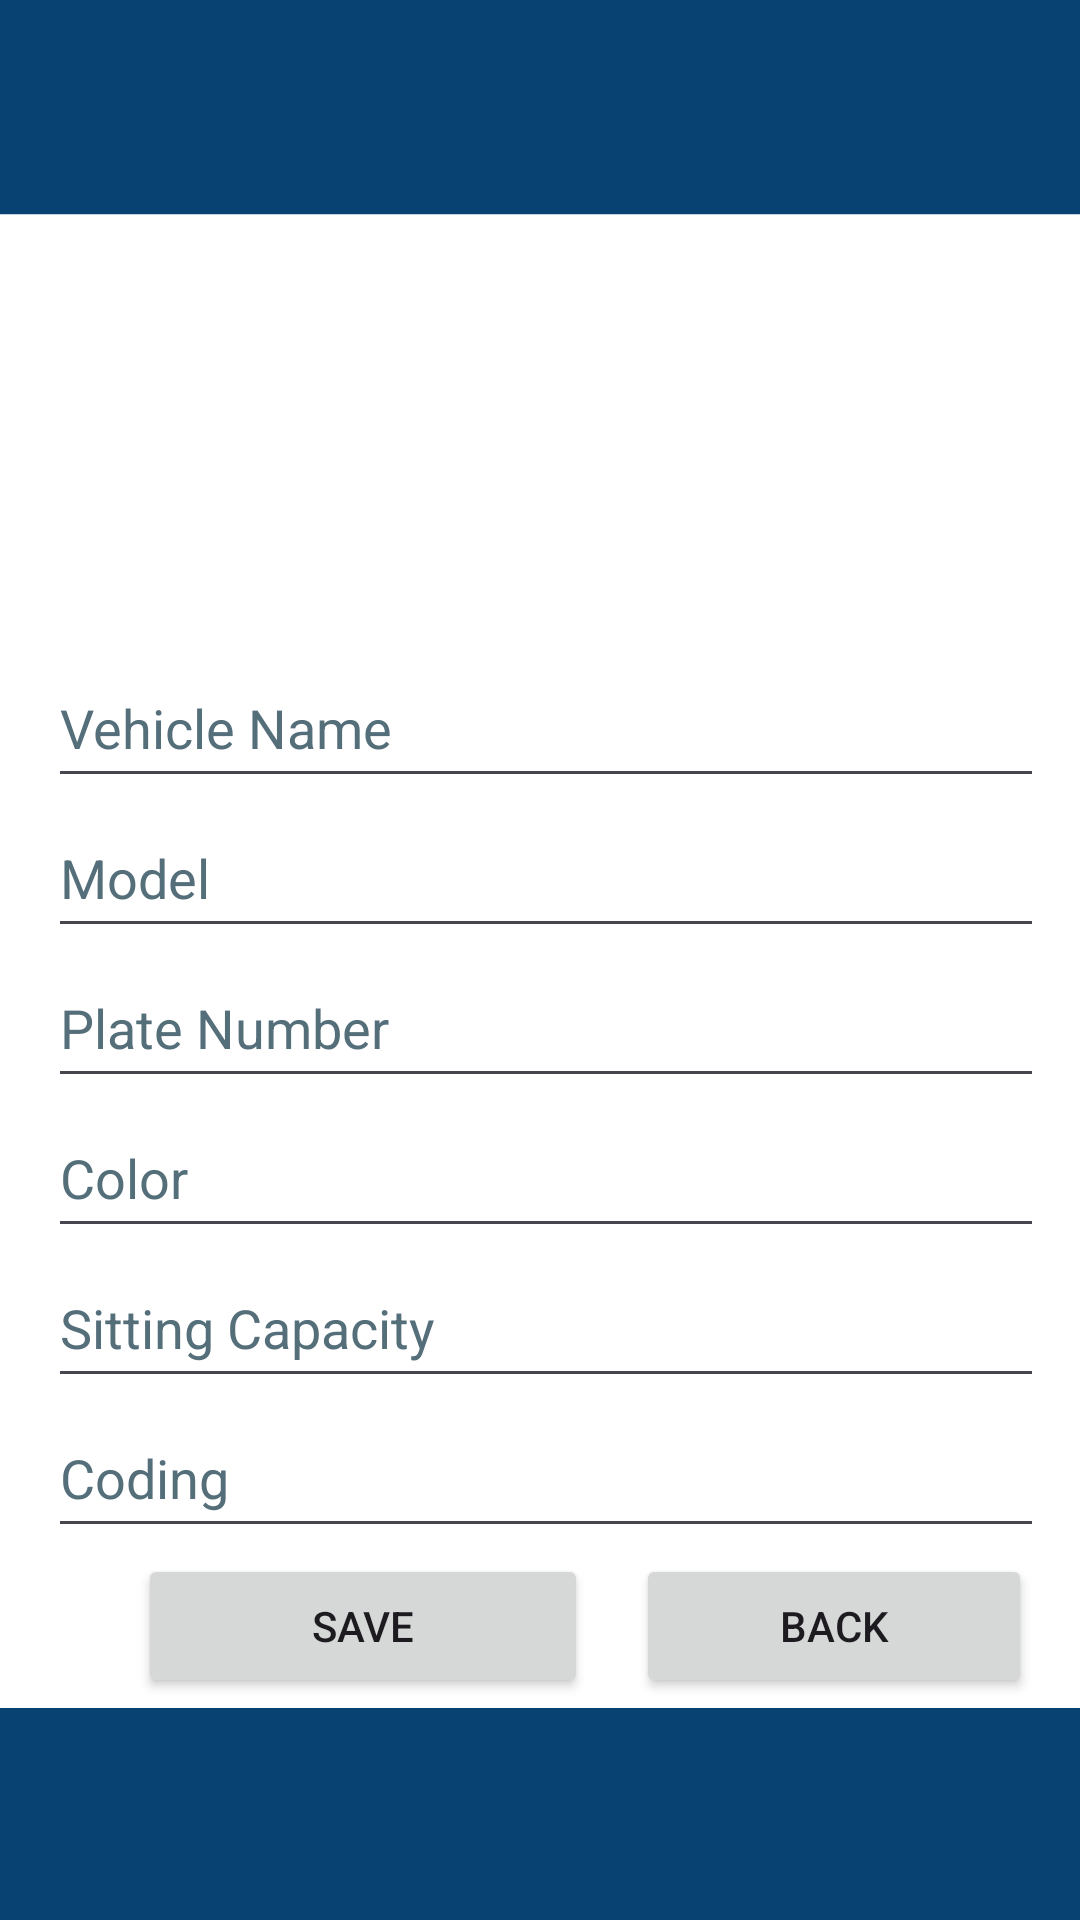

Reconstruct the res/layout file that produces this screen, plus the resources it refers to.
<!-- AndroidManifest.xml: application theme Theme.WelcomScreen -->
<!-- res/layout/edit_vehicle.xml -->
<?xml version="1.0" encoding="utf-8"?>

<LinearLayout xmlns:android="http://schemas.android.com/apk/res/android"
    xmlns:tools="http://schemas.android.com/tools"
    android:layout_width="match_parent"
    android:layout_height="match_parent"
    android:orientation="vertical"
    android:padding="16dp"
    android:background="@drawable/blfinal">

    <EditText
        android:id="@+id/editTextName"
        android:layout_width="400dp"
        android:layout_height="50dp"
        android:hint="@string/vehicle_name"
        android:inputType="text"
        android:textColorHint="#546E7A"
        tools:ignore="TextFields"
        android:autofillHints=""
        android:layout_marginTop="200dp"/>

    <EditText
        android:id="@+id/editTextModel"
        android:layout_width="400dp"
        android:layout_height="50dp"
        android:hint="@string/model"
        android:inputType="text"
        android:textColorHint="#546E7A"
        tools:ignore="TextFields"
        android:autofillHints="" />

    <EditText
        android:id="@+id/editTextPlateNumber"
        android:layout_width="400dp"
        android:layout_height="50dp"
        android:autofillHints=""
        android:hint="@string/plate_number"
        android:inputType="text"
        android:textColorHint="#546E7A"
        tools:ignore="TextFields" />

    <EditText
        android:id="@+id/editTextColor"
        android:layout_width="400dp"
        android:layout_height="50dp"
        android:hint="@string/color"
        android:inputType="text"
        android:textColorHint="#546E7A"
        tools:ignore="TextFields"
        android:autofillHints="" />

    <EditText
        android:id="@+id/editTextCapacity"
        android:layout_width="400dp"
        android:layout_height="50dp"
        android:hint="@string/sitting_capacity"
        android:inputType="number"
        android:textColorHint="#546E7A"
        tools:ignore="TextFields"
        android:autofillHints="" />

    <EditText
        android:id="@+id/editTextCoding"
        android:layout_width="400dp"
        android:layout_height="50dp"
        android:hint="@string/coding"
        android:inputType="text"
        android:textColorHint="#546E7A"
        tools:ignore="TextFields"
        android:autofillHints="" />

    <RelativeLayout
        android:layout_width="match_parent"
        android:layout_height="wrap_content"
        android:layout_marginTop="2dp"
        android:layout_marginLeft="30dp">

        <Button
            android:id="@+id/buttonSave1"
            android:layout_width="150dp"
            android:layout_height="wrap_content"
            android:text="@string/save"
            android:layout_alignParentStart="true"
            android:layout_centerHorizontal="true"
            android:layout_centerVertical="true"
            />

        <Button
            android:id="@+id/backButton"
            android:layout_width="150dp"
            android:layout_height="wrap_content"
            android:layout_toEndOf="@id/buttonSave1"
            android:layout_marginStart="16dp"
            android:text="Back"
            android:layout_centerVertical="true"
            />
    </RelativeLayout>

</LinearLayout>
<!-- resources referenced by this layout -->
<resources>
  <!-- drawable blfinal: png bitmap (drawable, 14327 bytes) -->
  <string name="coding">Coding</string>
  <string name="color">Color</string>
  <string name="model">Model</string>
  <string name="plate_number">Plate Number</string>
  <string name="save">Save</string>
  <string name="sitting_capacity">Sitting Capacity</string>
  <string name="vehicle_name">Vehicle Name</string>
  <style name="Theme.WelcomScreen" parent="Base.Theme.WelcomScreen" />
  <style name="Base.Theme.WelcomScreen" parent="Theme.Material3.DayNight.NoActionBar">
          
          
      </style>
</resources>
